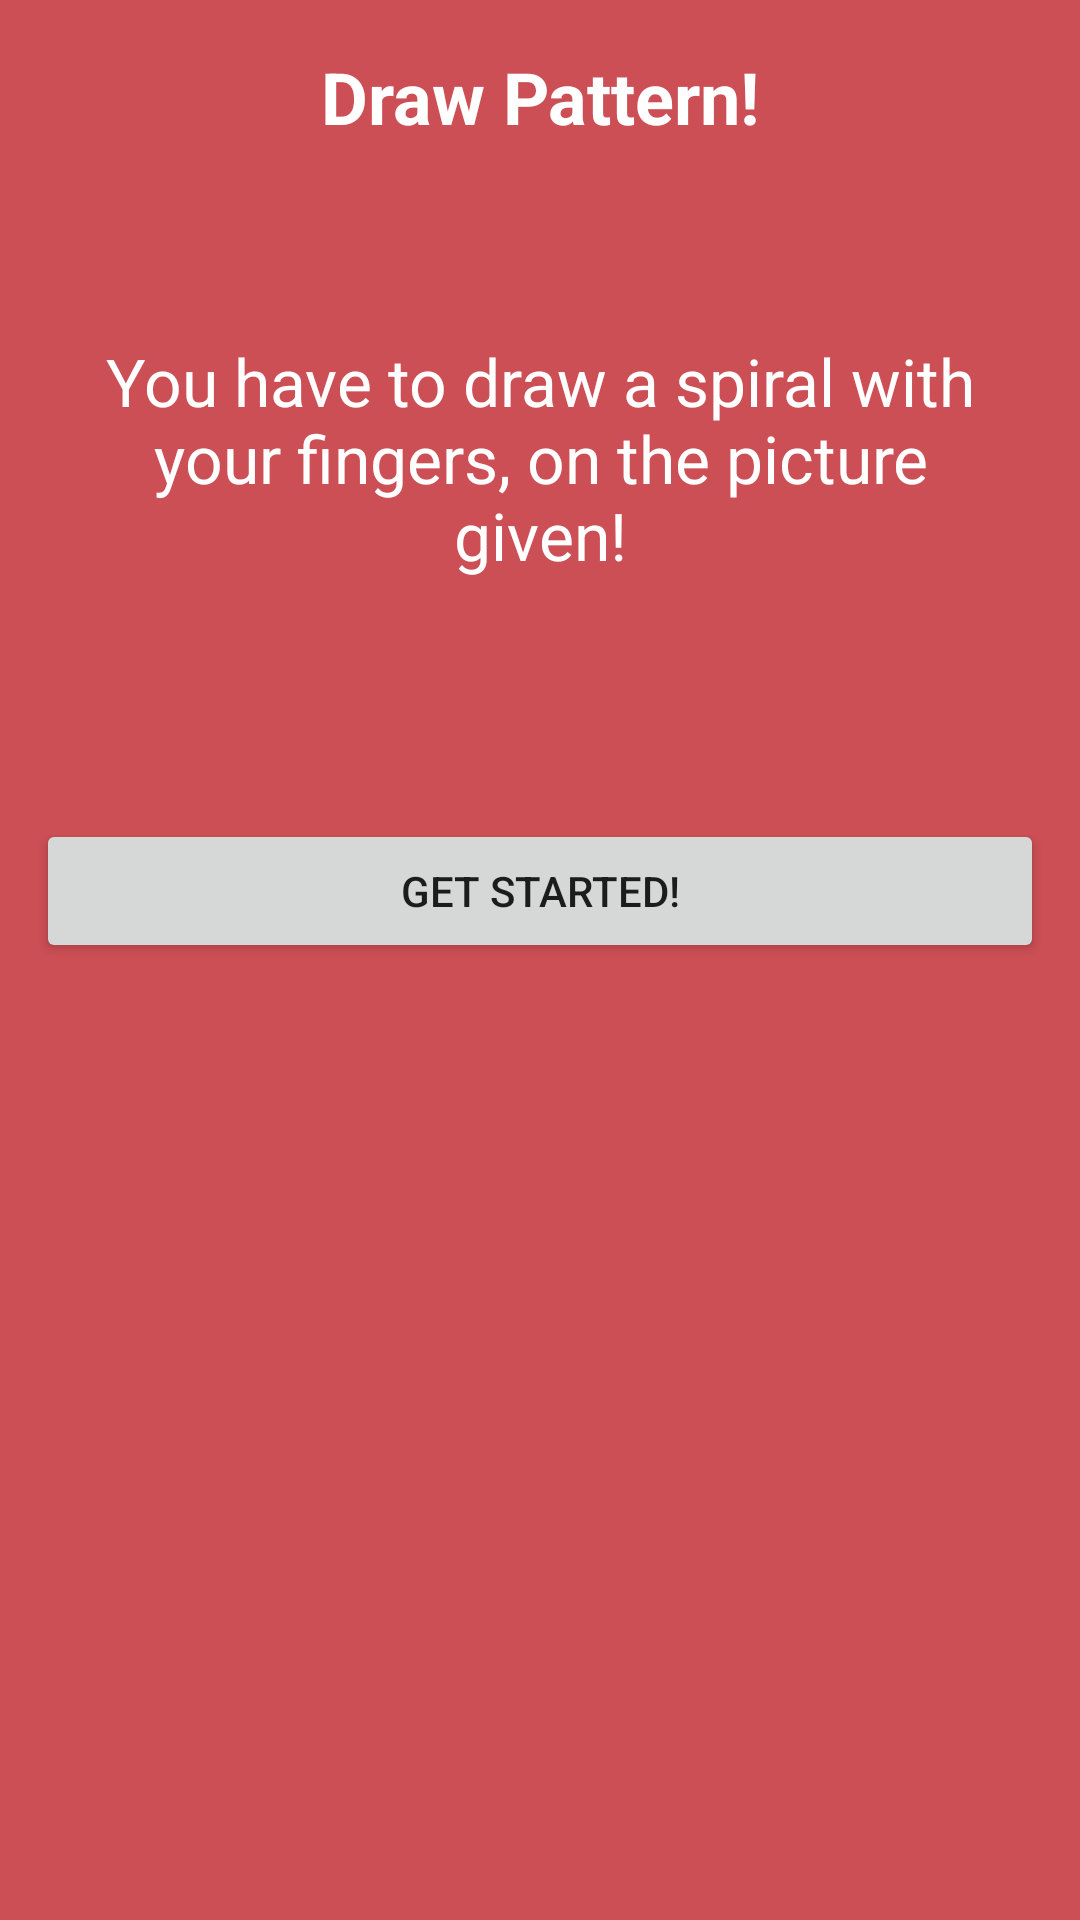

Here is an Android app screen rendered from its layout file. Give the layout XML and the strings, colors and styles it references.
<!-- AndroidManifest.xml: application theme AppTheme -->
<!-- res/layout/activity_draw_pattern.xml -->
<?xml version="1.0" encoding="utf-8"?>
<LinearLayout xmlns:android="http://schemas.android.com/apk/res/android"
    xmlns:app="http://schemas.android.com/apk/res-auto"
    xmlns:tools="http://schemas.android.com/tools"
    android:layout_width="match_parent"
    android:layout_height="match_parent"
    android:orientation="vertical"
    android:background="@color/colorPrimaryDark"
    tools:context=".DrawPattern">

    <TextView
        android:layout_width="match_parent"
        android:layout_height="wrap_content"
        android:textAlignment="center"
        android:text="Draw Pattern!"
        android:textStyle="bold"
        android:textColor="#FFF"
        android:layout_marginTop="16dp"
        android:textSize="24sp"/>


    <TextView
        android:layout_width="match_parent"
        android:layout_height="wrap_content"
        android:textAlignment="center"
        android:text="@string/pattern_desc"
        android:textColor="#FFF"
        android:padding="20dp"
        android:layout_marginTop="44dp"
        android:textSize="22sp"/>

    <Button
        android:id="@+id/button4"
        style="@style/Widget.AppCompat.Button"
        android:layout_width="match_parent"
        android:layout_height="wrap_content"
        android:onClick="drawPattern"
        android:layout_marginTop="60dp"
        android:layout_marginRight="12dp"
        android:layout_marginLeft="12dp"
        android:text="Get Started!" />

</LinearLayout>
<!-- resources referenced by this layout -->
<resources>
  <color name="colorPrimaryDark">#CC4F55</color>
  <string name="pattern_desc">You have to draw a spiral with your fingers, on the picture given!</string>
  <style name="AppTheme" parent="Theme.AppCompat.Light.DarkActionBar">
          
          <item name="colorPrimary">@color/colorPrimary</item>
          <item name="colorPrimaryDark">@color/colorPrimaryDark</item>
          <item name="colorAccent">@color/colorAccent</item>
      </style>
  <color name="colorPrimary">#F55F66</color>
  <color name="colorAccent">#D81B60</color>
</resources>
